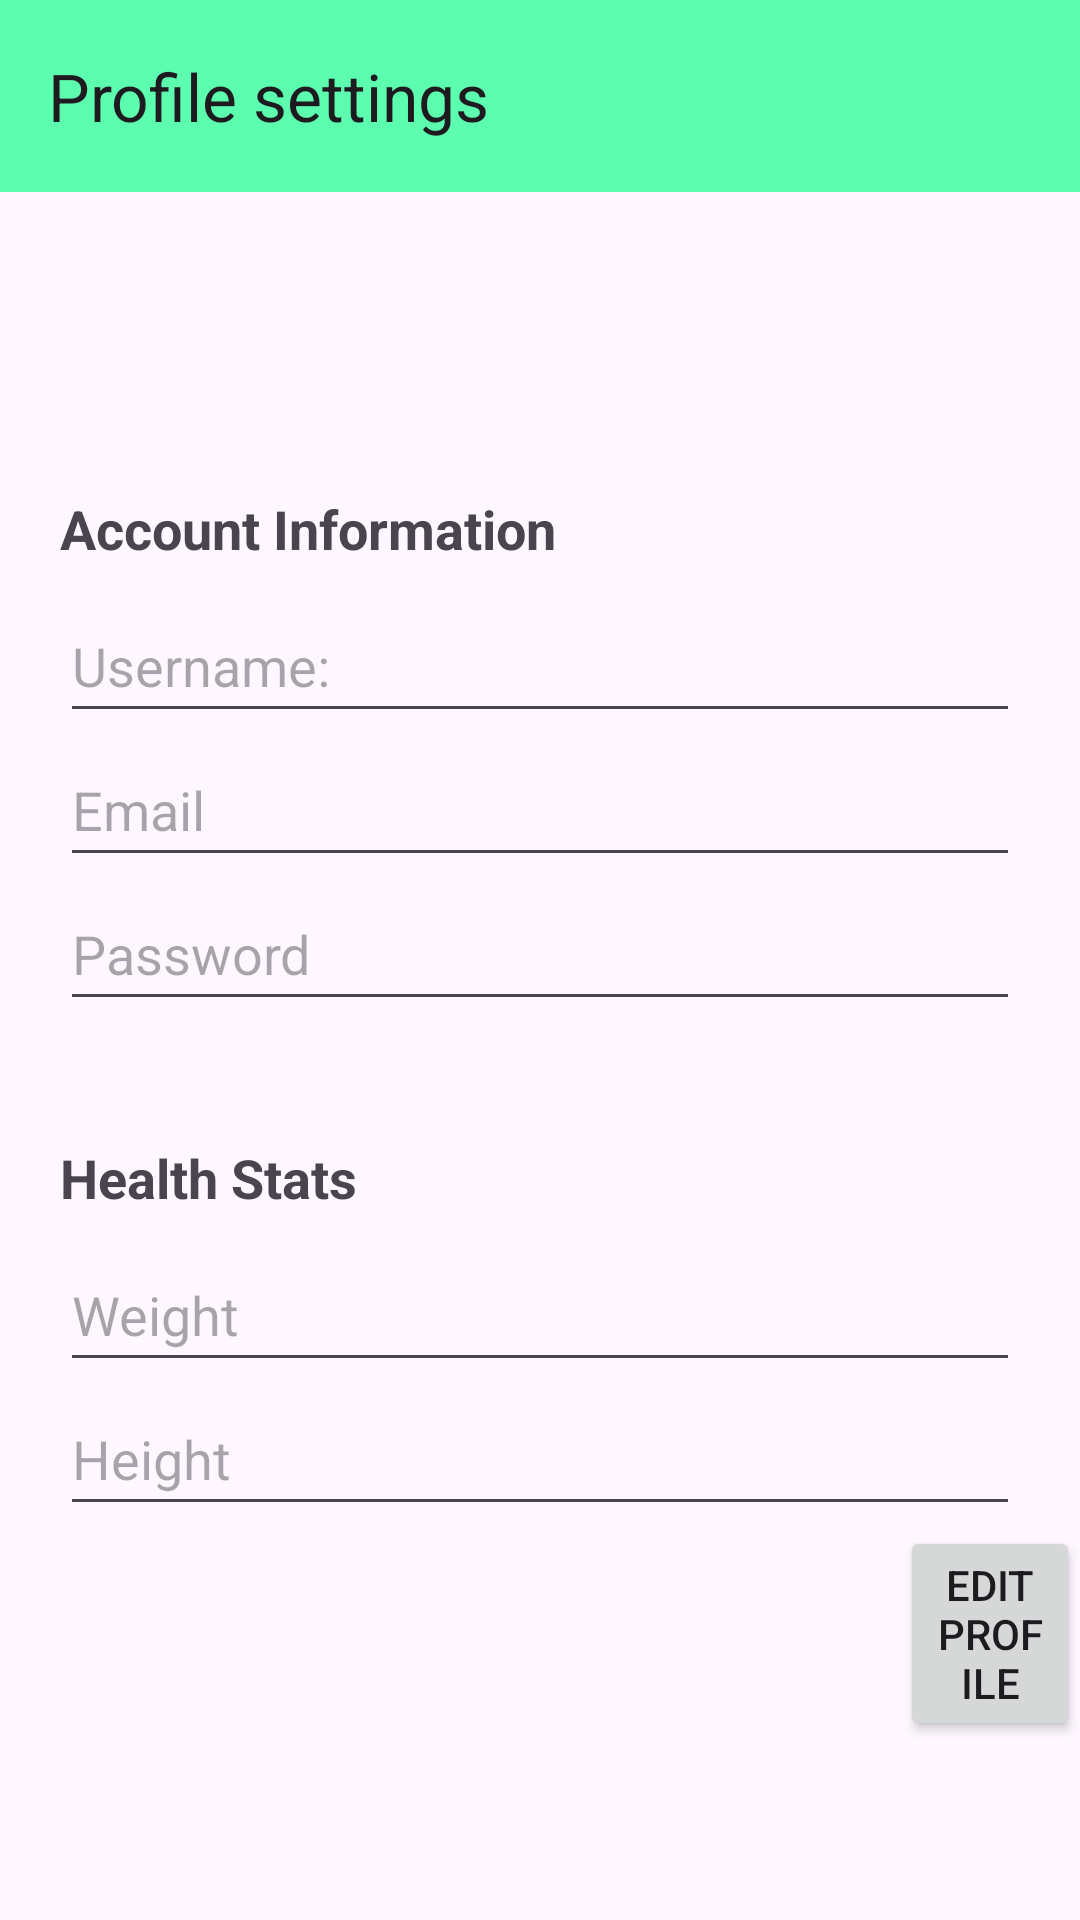

Here is an Android app screen rendered from its layout file. Give the layout XML and the strings, colors and styles it references.
<!-- AndroidManifest.xml: application theme Theme.HabitHelper -->
<!-- res/layout/fragment_profile_settings.xml -->
<?xml version="1.0" encoding="utf-8"?>
<LinearLayout xmlns:android="http://schemas.android.com/apk/res/android"
    xmlns:tools="http://schemas.android.com/tools"
    android:layout_width="match_parent"
    android:layout_height="match_parent"
    xmlns:app="http://schemas.android.com/apk/res-auto"
    android:orientation="vertical">

    <androidx.appcompat.widget.Toolbar
        android:id="@+id/toolbar"
        android:layout_width="match_parent"
        android:layout_height="wrap_content"
        android:background="@color/green"
        app:title="Profile settings" />

    <TextView
        android:id="@+id/textViewAccountInfo"
        android:layout_width="match_parent"
        android:layout_height="wrap_content"
        android:text="@string/account_information"
        android:textStyle="bold"
        android:textSize="18sp"
        android:layout_marginStart="20dp"
        android:layout_marginTop="100dp"
        android:layout_marginBottom="8dp"/>

    <EditText
        android:id="@+id/editTextProfileUsername"
        android:layout_width="match_parent"
        android:layout_height="wrap_content"
        android:hint="@string/Profileusername"
        android:inputType="text"
        android:minHeight="48dp"
        android:layout_marginStart="20dp"
        android:layout_marginEnd="20dp"/>


    <EditText
        android:id="@+id/editTextProfileEmail"
        android:layout_width="match_parent"
        android:layout_height="wrap_content"
        android:hint="@string/Profileemail"
        android:inputType="textEmailAddress"
        android:minHeight="48dp"
        android:layout_marginStart="20dp"
        android:layout_marginEnd="20dp"
        tools:ignore="VisualLintTextFieldSize" />

    <EditText
        android:id="@+id/editTextProfilePassword"
        android:layout_width="match_parent"
        android:layout_height="wrap_content"
        android:hint="@string/Profilepassword"
        android:inputType="textPassword"
        android:minHeight="48dp"
        android:layout_marginStart="20dp"
        android:layout_marginEnd="20dp"/>

    <TextView
        android:id="@+id/textViewHealthStats"
        android:layout_width="match_parent"
        android:layout_height="wrap_content"
        android:layout_marginStart="20dp"
        android:layout_marginEnd="20dp"
        android:text="@string/health_stats"
        android:textStyle="bold"
        android:textSize="18sp"
        android:layout_marginTop="40dp"
        android:layout_marginBottom="8dp"/>


    <EditText
        android:id="@+id/editTextProfileWeight"
        android:layout_width="match_parent"
        android:layout_height="wrap_content"
        android:hint="@string/Profileweight"
        android:inputType="numberDecimal"
        android:minHeight="48dp"
        android:layout_marginStart="20dp"
        android:layout_marginEnd="20dp"/>

    <EditText
        android:id="@+id/editTextProfileHeight"
        android:layout_width="match_parent"
        android:layout_height="wrap_content"
        android:hint="@string/Profileheight"
        android:inputType="numberDecimal"
        android:minHeight="48dp"
        android:layout_marginStart="20dp"
        android:layout_marginEnd="20dp"/>


    
    <Button
        android:id="@+id/buttonEditProfile"
        android:layout_width="wrap_content"
        android:layout_height="wrap_content"
        android:text="@string/edit_profile"
        android:layout_marginStart="300dp"
        />

    
    <View
        android:layout_width="match_parent"
        android:layout_height="0dp"
        android:layout_weight="1" />
</LinearLayout>
<!-- resources referenced by this layout -->
<resources>
  <color name="green">#5DFDB0</color>
  <string name="Profileemail">Email</string>
  <string name="Profileheight">Height</string>
  <string name="Profilepassword">Password</string>
  <string name="Profileusername">Username:</string>
  <string name="Profileweight">Weight</string>
  <string name="account_information">Account Information</string>
  <string name="edit_profile">Edit Profile</string>
  <string name="health_stats">Health Stats</string>
  <style name="Theme.HabitHelper" parent="Base.Theme.HabitHelper" />
  <style name="Base.Theme.HabitHelper" parent="Theme.Material3.DayNight.NoActionBar">
          
          
      </style>
</resources>
